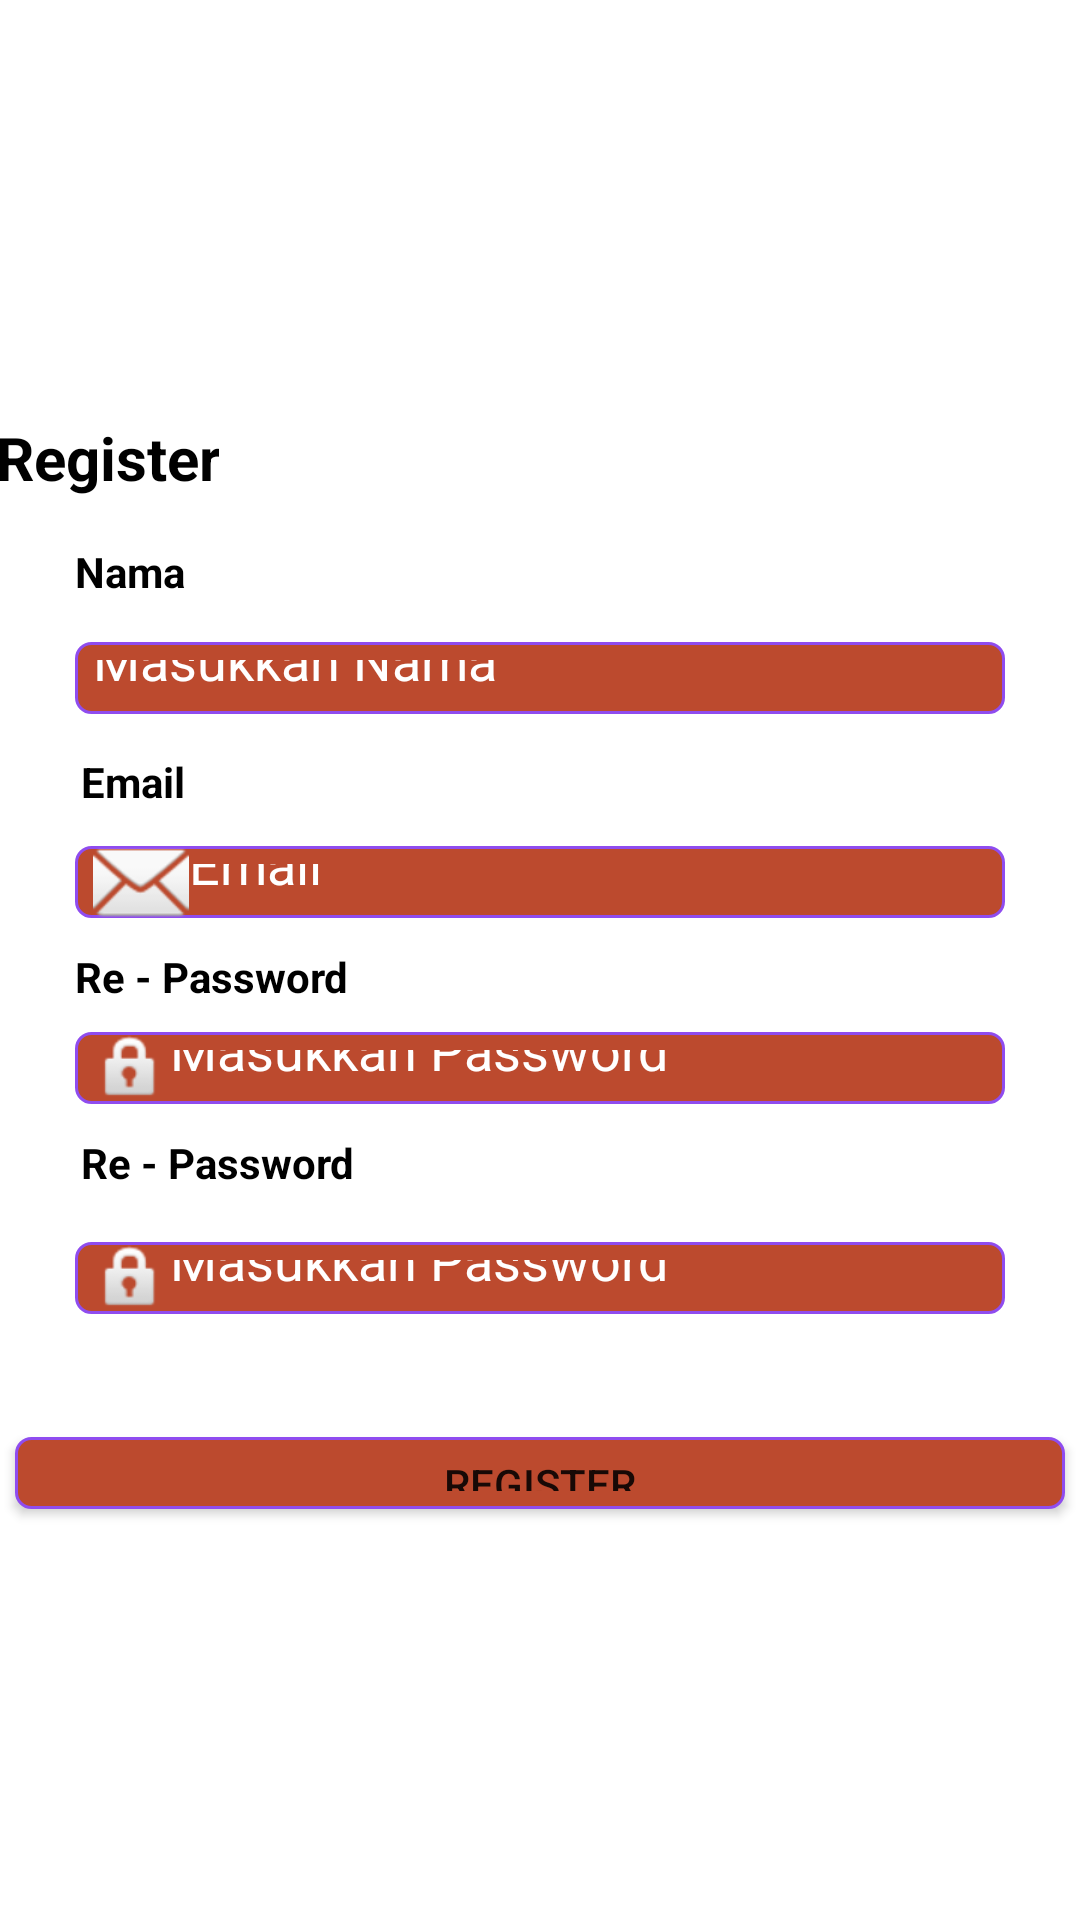

This screen was rendered from an Android layout file. Write that file and the resources it references.
<!-- AndroidManifest.xml: application theme Theme.JadwalKuliahApp -->
<!-- res/layout/activity_regis.xml -->
<?xml version="1.0" encoding="utf-8"?>
<androidx.constraintlayout.widget.ConstraintLayout xmlns:android="http://schemas.android.com/apk/res/android"
    xmlns:app="http://schemas.android.com/apk/res-auto"
    xmlns:tools="http://schemas.android.com/tools"
    android:layout_width="match_parent"
    android:layout_height="match_parent"
    android:background="@color/white"
    tools:context=".Regis">

    <TextView
        android:id="@+id/textView30"
        android:layout_width="wrap_content"
        android:layout_height="wrap_content"
        android:layout_marginStart="25dp"
        android:layout_marginLeft="25dp"
        android:layout_marginEnd="14dp"
        android:layout_marginRight="14dp"
        android:layout_marginBottom="15dp"
        android:text="@string/sregister"
        android:textStyle="bold"
        android:textColor="@color/black"
        android:textSize="20sp"
        app:layout_constraintBottom_toTopOf="@+id/textView12"
        app:layout_constraintEnd_toStartOf="@+id/imageView2"
        app:layout_constraintStart_toStartOf="parent" />

    <TextView
        android:id="@+id/textView12"
        android:layout_width="wrap_content"
        android:layout_height="wrap_content"
        android:textStyle="bold"
        android:textColor="@color/black"
        android:layout_marginBottom="14dp"
        android:text="@string/tLogin"
        app:layout_constraintBottom_toTopOf="@+id/edNama"
        app:layout_constraintStart_toStartOf="@+id/edNama" />

    <EditText
        android:id="@+id/edNama"
        android:layout_width="0dp"
        android:layout_height="0dp"
        android:layout_marginStart="25dp"
        android:layout_marginLeft="25dp"
        android:layout_marginEnd="25dp"
        android:layout_marginRight="25dp"
        android:layout_marginBottom="44dp"
        android:background="@drawable/shapeees"
        android:textColorHighlight="@color/white"
        android:drawableLeft="@drawable/log"
        android:ems="10"

        android:hint="@string/inputnama"
        android:inputType="textEmailAddress"
        android:textColor="#FFFFFF"
        android:textColorHint="#FFFFFF"
        app:layout_constraintBottom_toTopOf="@+id/edemail"
        app:layout_constraintEnd_toEndOf="parent"
        app:layout_constraintStart_toStartOf="parent"
        app:layout_constraintTop_toBottomOf="@+id/imageView2"
        tools:ignore="TouchTargetSizeCheck" />

    <TextView
        android:id="@+id/textView14"
        android:layout_width="wrap_content"
        android:layout_height="wrap_content"
        android:layout_marginStart="2dp"
        android:layout_marginLeft="2dp"
        android:layout_marginBottom="12dp"
        android:textStyle="bold"
        android:textColor="@color/black"
        android:text="@string/semail"
        app:layout_constraintBottom_toTopOf="@+id/edemail"
        app:layout_constraintStart_toStartOf="@+id/edemail" />

    <EditText
        android:id="@+id/edemail"
        android:layout_width="0dp"
        android:layout_height="0dp"
        android:layout_marginStart="25dp"
        android:layout_marginLeft="25dp"
        android:layout_marginEnd="25dp"
        android:layout_marginRight="25dp"
        android:layout_marginBottom="38dp"
        android:background="@drawable/shapeees"
        android:drawableLeft="@android:drawable/ic_dialog_email"
        android:ems="10"
        android:hint="@string/semail"
        android:inputType="textEmailAddress"
        android:textColor="@color/white"
        android:textColorHint="#FFFFFF"
        app:layout_constraintBottom_toTopOf="@+id/edPassword"
        app:layout_constraintEnd_toEndOf="parent"
        app:layout_constraintStart_toStartOf="parent"
        app:layout_constraintTop_toBottomOf="@+id/edNama"
        tools:ignore="TouchTargetSizeCheck" />

    <TextView
        android:id="@+id/textView15"
        android:layout_width="wrap_content"
        android:layout_height="wrap_content"
        android:layout_marginBottom="9dp"
        android:textStyle="bold"
        android:textColor="@color/black"
        android:text="@string/srepass"
        app:layout_constraintBottom_toTopOf="@+id/edPassword"
        app:layout_constraintStart_toStartOf="@+id/edPassword" />

    <EditText
        android:id="@+id/edPassword"
        android:layout_width="0dp"
        android:layout_height="0dp"
        android:layout_marginStart="25dp"
        android:layout_marginLeft="25dp"
        android:layout_marginEnd="25dp"
        android:layout_marginRight="25dp"
        android:layout_marginBottom="10dp"
        android:background="@drawable/shapeees"
        android:drawableLeft="@android:drawable/ic_lock_idle_lock"
        android:ems="10"
        android:hint="@string/inputpassword"
        android:inputType="textPassword"
        android:textColorHint="#FFFFFF"
        android:textColor="@color/white"
        app:layout_constraintBottom_toTopOf="@+id/textView16"
        app:layout_constraintEnd_toEndOf="parent"
        app:layout_constraintStart_toStartOf="parent"
        app:layout_constraintTop_toBottomOf="@+id/edemail"
        tools:ignore="TouchTargetSizeCheck" />

    <TextView
        android:id="@+id/textView16"
        android:layout_width="wrap_content"
        android:layout_height="wrap_content"
        android:layout_marginStart="2dp"
        android:layout_marginLeft="2dp"
        android:layout_marginBottom="17dp"
        android:textStyle="bold"
        android:textColor="@color/black"
        android:text="@string/srepass"
        app:layout_constraintBottom_toTopOf="@+id/edRepassword"
        app:layout_constraintStart_toStartOf="@+id/edPassword"
        app:layout_constraintTop_toBottomOf="@+id/edPassword" />

    <EditText
        android:id="@+id/edRepassword"
        android:layout_width="0dp"
        android:layout_height="0dp"
        android:layout_marginStart="25dp"
        android:layout_marginLeft="25dp"
        android:layout_marginEnd="25dp"
        android:layout_marginRight="25dp"
        android:layout_marginBottom="41dp"
        android:background="@drawable/shapeees"
        android:drawableLeft="@android:drawable/ic_lock_idle_lock"
        android:ems="10"
        android:hint="@string/inputpassword"
        android:inputType="textPassword"
        android:textColorHint="#FFFFFF"
        android:textColor="@color/white"
        app:layout_constraintBottom_toTopOf="@+id/btnRegister"
        app:layout_constraintEnd_toEndOf="parent"
        app:layout_constraintStart_toStartOf="parent"
        app:layout_constraintTop_toBottomOf="@+id/textView16"
        tools:ignore="TouchTargetSizeCheck" />

    <ImageView
        android:id="@+id/imageView2"
        android:layout_width="188dp"
        android:layout_height="149dp"
        android:layout_marginEnd="113dp"
        android:layout_marginRight="113dp"
        android:layout_marginBottom="65dp"
        app:layout_constraintBottom_toTopOf="@+id/edNama"
        app:layout_constraintEnd_toEndOf="parent"
        app:layout_constraintStart_toEndOf="@+id/textView12"
        app:layout_constraintTop_toTopOf="parent"
        app:srcCompat="@drawable/regist"/>

    <Button
        android:id="@+id/btnRegister"
        android:layout_width="350dp"
        android:layout_height="0dp"
        android:layout_marginBottom="137dp"
        android:background="@drawable/shapeees"
        android:text="@string/sregister"
        app:layout_constraintBottom_toBottomOf="parent"
        app:layout_constraintEnd_toEndOf="parent"
        app:layout_constraintStart_toStartOf="parent"
        app:layout_constraintTop_toBottomOf="@+id/edRepassword"
        tools:ignore="TouchTargetSizeCheck,TextContrastCheck" />
</androidx.constraintlayout.widget.ConstraintLayout>
<!-- resources referenced by this layout -->
<resources>
  <color name="black">#FF000000</color>
  <color name="white">#FFFFFFFF</color>
  <!-- drawable shapeees (drawable) -->
  <?xml version="1.0" encoding="utf-8"?>
  <shape xmlns:android="http://schemas.android.com/apk/res/android" >
      <stroke
          android:width="1dp"
          android:color="@color/ungu" />
  
      <solid android:color="@color/warna1" />
  
      <padding
          android:left="6dp"
          android:right="6dp"
          android:bottom="6dp"
          android:top="6dp" />
  
      <corners android:radius="5dp" />
  </shape>
  <string name="inputnama">Masukkan Nama</string>
  <string name="inputpassword">Masukkan Password</string>
  <string name="semail">Email</string>
  <string name="sregister">Register</string>
  <string name="srepass">Re - Password</string>
  <string name="tLogin">Nama</string>
  <style name="Theme.JadwalKuliahApp" parent="Theme.MaterialComponents.DayNight.DarkActionBar">
          
          <item name="colorPrimary">@color/purple_500</item>
          <item name="colorPrimaryVariant">@color/purple_700</item>
          <item name="colorOnPrimary">@color/white</item>
          
          <item name="colorSecondary">@color/teal_200</item>
          <item name="colorSecondaryVariant">@color/teal_700</item>
          <item name="colorOnSecondary">@color/black</item>
          
          <item name="android:statusBarColor" tools:targetApi="l">?attr/colorPrimaryVariant</item>
          
      </style>
  <color name="ungu">#8F4CEF</color>
  <color name="warna1">#BC4A2E</color>
  <color name="purple_500">#FF6200EE</color>
  <color name="purple_700">#FF3700B3</color>
  <color name="teal_200">#FF03DAC5</color>
  <color name="teal_700">#FF018786</color>
</resources>
